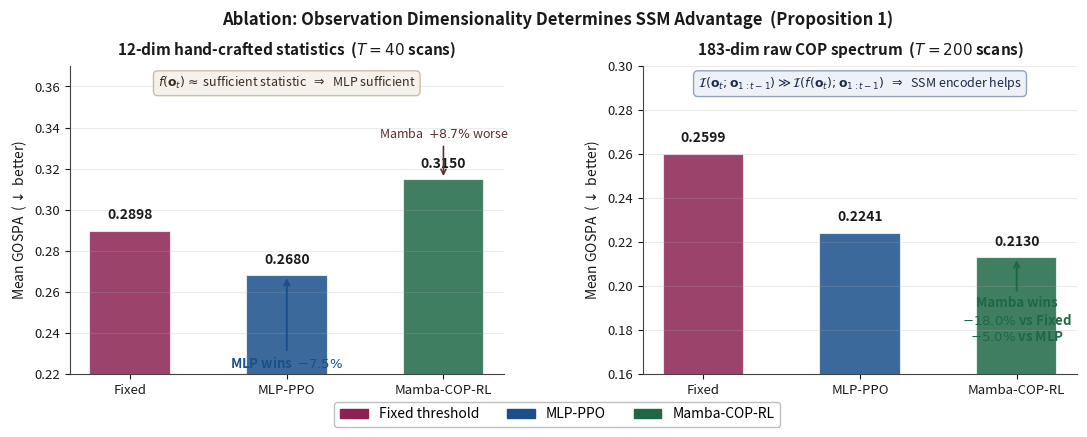

This figure's Python source:
"""Ablation figure — wide version for IEEE SPL figure*."""
import matplotlib
matplotlib.use('Agg')
import matplotlib.pyplot as plt
import matplotlib.patches as mpatches
import numpy as np

fig, axes = plt.subplots(1, 2, figsize=(13, 4.0))
plt.subplots_adjust(wspace=0.32)

C_FIXED = '#8B2252'
C_MLP   = '#1A4F8A'
C_MAMBA = '#1E6845'
C_TEXT  = '#1A1A1A'

methods  = ['Fixed', 'MLP-PPO', 'Mamba-COP-RL']
colors   = [C_FIXED, C_MLP, C_MAMBA]
gospa_12  = [0.2898, 0.2680, 0.3150]
gospa_183 = [0.2599, 0.2241, 0.2130]

for idx, (ax, gospa, title, ylim) in enumerate(zip(
    axes,
    [gospa_12, gospa_183],
    ['12-dim hand-crafted statistics  ($T = 40$ scans)',
     '183-dim raw COP spectrum  ($T = 200$ scans)'],
    [(0.22, 0.37), (0.16, 0.30)]
)):
    ax.set_facecolor('#FFFFFF')
    ax.set_title(title, fontsize=11, fontweight='bold',
                 color=C_TEXT, pad=8)

    bars = ax.bar(methods, gospa, color=colors, width=0.52,
                  edgecolor='white', linewidth=1.5, alpha=0.85)

    for bar, v in zip(bars, gospa):
        ax.text(bar.get_x() + bar.get_width()/2, v + 0.004,
                f'{v:.4f}', ha='center', va='bottom',
                fontsize=10, fontweight='bold', color=C_TEXT)

    if idx == 0:
        ax.annotate('MLP wins  $-7.5\%$',
                    xy=(1, gospa[1]), xytext=(1, gospa[1] - 0.045),
                    ha='center', fontsize=9.5, color=C_MLP,
                    fontweight='bold',
                    arrowprops=dict(arrowstyle='->', color=C_MLP, lw=1.4))
        ax.annotate('Mamba  $+8.7\%$ worse',
                    xy=(2, gospa[2]), xytext=(2, gospa[2] + 0.020),
                    ha='center', fontsize=9, color='#5A3030',
                    arrowprops=dict(arrowstyle='->', color='#5A3030', lw=1.2))
        ax.text(0.5, 0.97,
                r'$f(\mathbf{o}_t) \approx$ sufficient statistic  '
                r'$\Rightarrow$  MLP sufficient',
                transform=ax.transAxes, ha='center', va='top',
                fontsize=9, color='#3D2B1F', style='italic',
                bbox=dict(facecolor='#F5F0E8', edgecolor='#C8B89A',
                          boxstyle='round,pad=0.35', alpha=0.9))
    else:
        ax.annotate('Mamba wins\n$-18.0\%$ vs Fixed\n$-5.0\%$ vs MLP',
                    xy=(2, gospa[2]), xytext=(2, gospa[2] - 0.038),
                    ha='center', fontsize=9.5, color=C_MAMBA,
                    fontweight='bold',
                    arrowprops=dict(arrowstyle='->', color=C_MAMBA, lw=1.4))
        ax.text(0.5, 0.97,
                r'$\mathcal{I}(\mathbf{o}_t;\mathbf{o}_{1:t-1}) \gg '
                r'\mathcal{I}(f(\mathbf{o}_t);\mathbf{o}_{1:t-1})$  '
                r'$\Rightarrow$  SSM encoder helps',
                transform=ax.transAxes, ha='center', va='top',
                fontsize=9, color='#1A2A4A', style='italic',
                bbox=dict(facecolor='#EDF0F7', edgecolor='#8899BB',
                          boxstyle='round,pad=0.35', alpha=0.9))

    ax.set_ylabel('Mean GOSPA  ($\\downarrow$ better)', fontsize=10,
                  color=C_TEXT)
    ax.set_ylim(*ylim)
    ax.tick_params(labelsize=9.5, colors=C_TEXT)
    ax.grid(axis='y', alpha=0.22, color='#AAAAAA')
    ax.spines[['top','right']].set_visible(False)
    ax.spines[['left','bottom']].set_color('#444444')

legend_items = [
    mpatches.Patch(color=C_FIXED,  label='Fixed threshold'),
    mpatches.Patch(color=C_MLP,    label='MLP-PPO'),
    mpatches.Patch(color=C_MAMBA,  label='Mamba-COP-RL'),
]
fig.legend(handles=legend_items, loc='lower center', ncol=3,
           fontsize=10, framealpha=0.95, edgecolor='#BBBBBB',
           bbox_to_anchor=(0.5, -0.04))

plt.suptitle('Ablation: Observation Dimensionality Determines SSM Advantage'
             '  (Proposition\u00a01)',
             fontsize=12, fontweight='bold', color=C_TEXT, y=1.02)

for ext in ('pdf', 'png'):
    plt.savefig(f'fig_ablation.{ext}', dpi=200, bbox_inches='tight',
                facecolor='white')
plt.close()
print("Saved: fig_ablation.pdf / .png")
